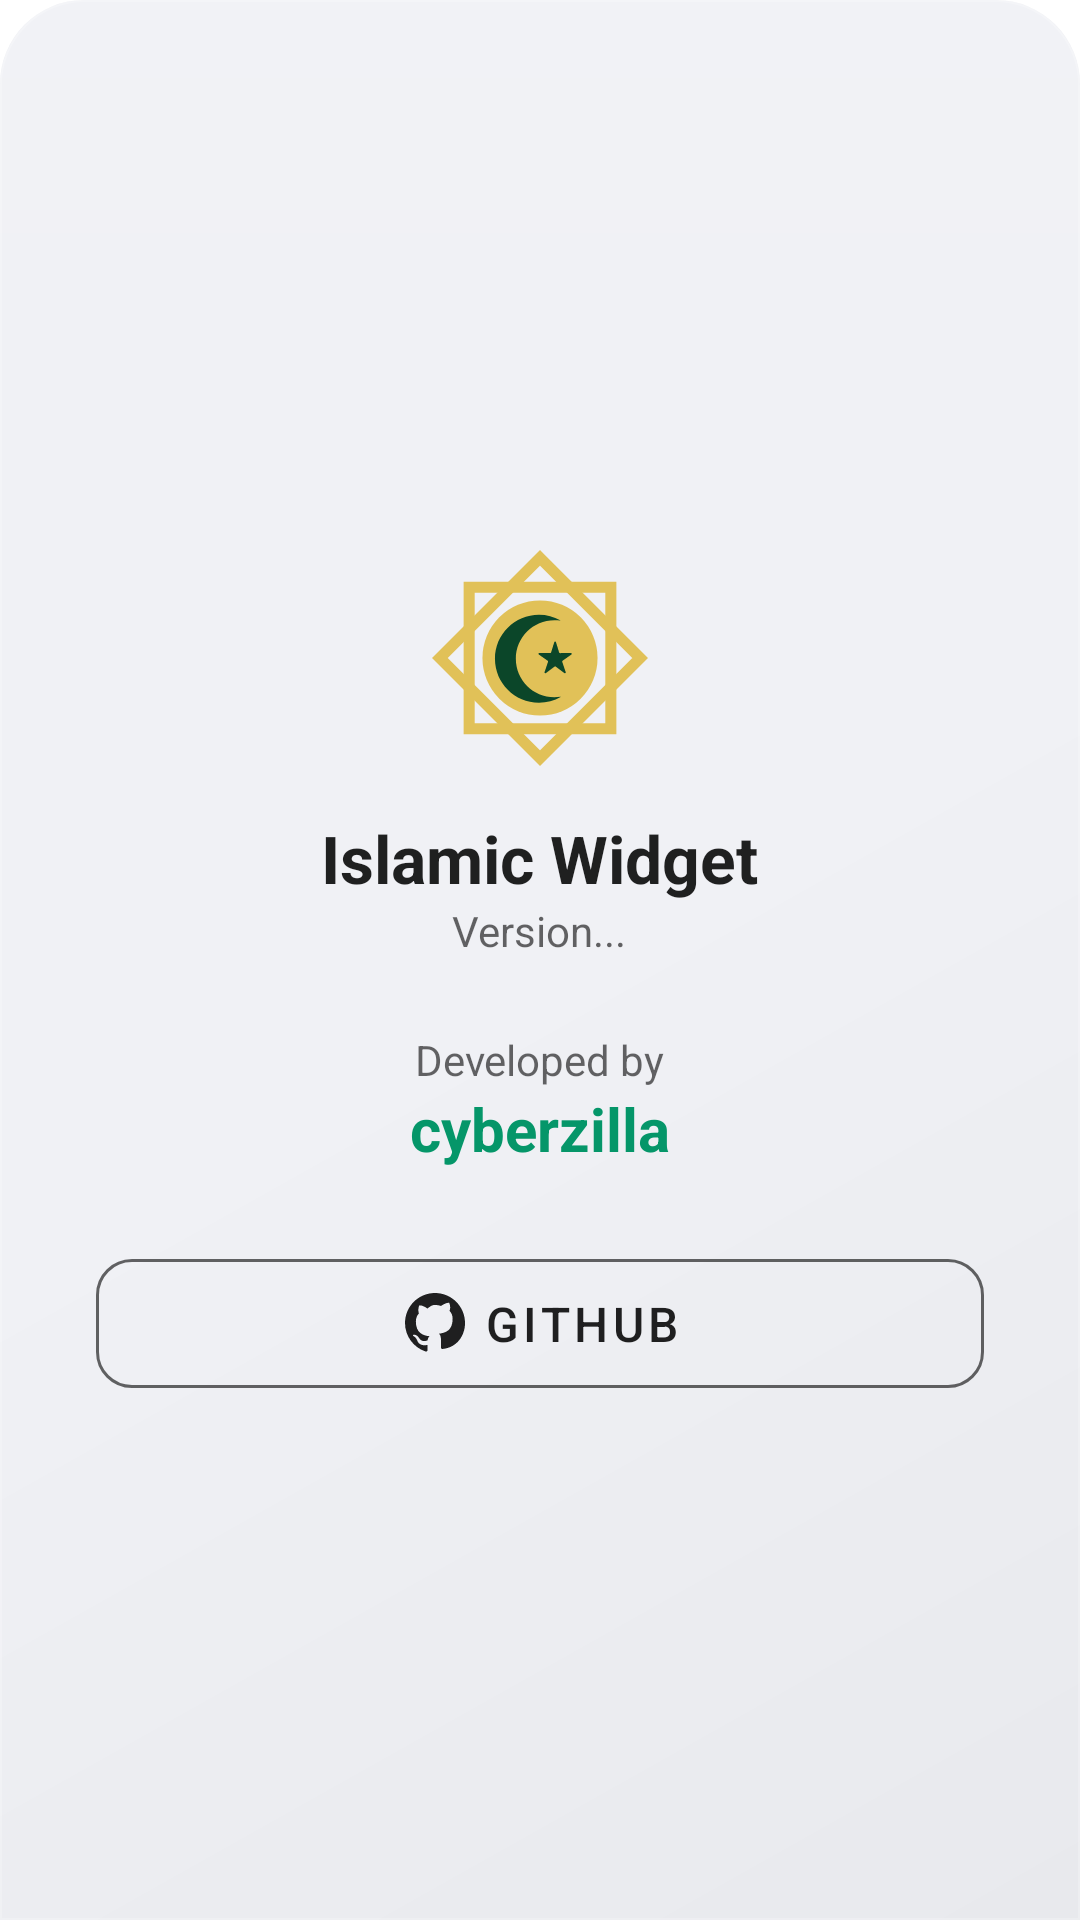

Android layout source for this screen:
<!-- AndroidManifest.xml: application theme Theme.IslamicWidget -->
<!-- res/layout/dialog_about.xml -->
<?xml version="1.0" encoding="utf-8"?>
<LinearLayout xmlns:android="http://schemas.android.com/apk/res/android"
    xmlns:app="http://schemas.android.com/apk/res-auto"
    android:layout_width="match_parent"
    android:layout_height="wrap_content"
    android:orientation="vertical"
    android:paddingTop="16dp"
    android:paddingBottom="32dp"
    android:paddingHorizontal="32dp"
    android:gravity="center"
    android:background="@drawable/bg_bottom_sheet_glass">

    
    <View
        android:layout_width="40dp"
        android:layout_height="4dp"
        android:layout_gravity="center_horizontal"
        android:background="?android:attr/textColorHint"
        android:layout_marginBottom="24dp"/>

    <ImageView
        android:layout_width="72dp"
        android:layout_height="72dp"
        android:src="@drawable/ic_icon_0"
        android:layout_marginBottom="16dp"/>

    <TextView
        android:layout_width="wrap_content"
        android:layout_height="wrap_content"
        android:text="@string/app_name"
        android:textSize="22sp"
        android:textStyle="bold"
        android:textColor="?android:attr/textColorPrimary"/>

    <TextView
        android:id="@+id/tv_app_version"
        android:layout_width="wrap_content"
        android:layout_height="wrap_content"
        android:text="Version..."
        android:textSize="14sp"
        android:textColor="?android:attr/textColorSecondary"
        android:layout_marginBottom="24dp"/>

    <TextView
        android:layout_width="wrap_content"
        android:layout_height="wrap_content"
        android:text="Developed by"
        android:textSize="14sp"
        android:textColor="?android:attr/textColorSecondary"/>

    <TextView
        android:layout_width="wrap_content"
        android:layout_height="wrap_content"
        android:text="cyberzilla"
        android:textSize="20sp"
        android:textStyle="bold"
        android:textColor="?attr/colorPrimary"
        android:layout_marginBottom="24dp"/>

    <com.google.android.material.button.MaterialButton
        android:id="@+id/btn_open_github"
        style="@style/Widget.MaterialComponents.Button.OutlinedButton"
        android:layout_width="match_parent"
        android:layout_height="55dp"
        android:text="GitHub"
        android:textSize="16sp"
        app:icon="@drawable/ic_github"
        app:iconGravity="textStart"
        app:iconTint="?android:attr/textColorPrimary"
        android:textColor="?android:attr/textColorPrimary"
        app:strokeColor="?android:attr/textColorSecondary"
        app:cornerRadius="12dp"/>
</LinearLayout>
<!-- resources referenced by this layout -->
<resources>
  <!-- drawable ic_github (drawable) -->
  <vector xmlns:android="http://schemas.android.com/apk/res/android"
      android:width="24dp"
      android:height="24dp"
      android:viewportWidth="24"
      android:viewportHeight="24">
      <path
          android:fillColor="#000000"
          android:pathData="M12,2C6.477,2 2,6.477 2,12c0,4.418 2.865,8.166 6.839,9.489c0.5,0.092 0.682,-0.217 0.682,-0.482c0,-0.237 -0.009,-0.866 -0.014,-1.699c-2.782,0.604 -3.369,-1.34 -3.369,-1.34c-0.454,-1.156 -1.11,-1.463 -1.11,-1.463c-0.908,-0.62 0.069,-0.608 0.069,-0.608c1.003,0.07 1.531,1.03 1.531,1.03c0.892,1.529 2.341,1.087 2.91,0.831c0.092,-0.646 0.35,-1.087 0.636,-1.337c-2.22,-0.253 -4.555,-1.11 -4.555,-4.943c0,-1.091 0.39,-1.984 1.029,-2.683c-0.103,-0.253 -0.446,-1.27 0.098,-2.647c0,0 0.84,-0.269 2.75,1.025C10.795,6.096 11.396,5.988 12,5.983c0.604,0.005 1.205,0.113 2.003,0.334c1.91,-1.294 2.748,-1.025 2.748,-1.025c0.546,1.377 0.203,2.394 0.1,2.647c0.64,0.699 1.028,1.592 1.028,2.683c0,3.842 -2.338,4.687 -4.565,4.935c0.359,0.309 0.678,0.919 0.678,1.852c0,1.336 -0.012,2.415 -0.012,2.743c0,0.267 0.18,0.578 0.688,0.48C19.138,20.164 22,16.418 22,12C22,6.477 17.522,2 12,2z"/>
  </vector>
  <string name="app_name">Islamic Widget</string>
  <style name="Theme.IslamicWidget" parent="Theme.MaterialComponents.DayNight.NoActionBar">
          <item name="materialAlertDialogTheme">@style/GlassAlertDialog</item>
          <item name="colorPrimary">@color/primary_color</item>
          <item name="colorPrimaryVariant">@color/primary_variant</item>
          <item name="colorOnPrimary">@color/white</item>
          
          <item name="bottomSheetDialogTheme">@style/GlassBottomSheetDialog</item>
      </style>
  <color name="glass_overlay_bg">#F2F0F1F5</color>
  <color name="acrylic_sheen_top">#1AFFFFFF</color>
  <color name="acrylic_grain_a">#08000000</color>
  <color name="acrylic_grain_b">#05FFFFFF</color>
  <color name="acrylic_border">#33FFFFFF</color>
  <style name="GlassAlertDialog" parent="ThemeOverlay.MaterialComponents.MaterialAlertDialog">
          <item name="android:windowBackground">@android:color/transparent</item>
          <item name="android:background">@drawable/bg_alert_dialog_glass</item>
          <item name="backgroundTint">@android:color/transparent</item>
          <item name="colorSurface">@android:color/transparent</item>
          <item name="colorBackgroundFloating">@android:color/transparent</item>
          <item name="android:windowElevation">0dp</item>
          <item name="elevation">0dp</item>
          
          <item name="shapeAppearanceOverlay">@null</item>
      </style>
  <color name="primary_color">#059669</color>
  <color name="primary_variant">#047857</color>
  <color name="white">#FFFFFFFF</color>
  <style name="GlassBottomSheetDialog" parent="Theme.MaterialComponents.DayNight.BottomSheetDialog">
          
          <item name="android:windowBackground">@android:color/transparent</item>
          <item name="android:backgroundDimEnabled">false</item>
          <item name="android:windowIsFloating">false</item>
          
          <item name="colorSurface">@android:color/transparent</item>
          <item name="colorBackgroundFloating">@android:color/transparent</item>
          
          <item name="bottomSheetStyle">@style/GlassBottomSheetStyle</item>
      </style>
  <!-- drawable bg_alert_dialog_glass (drawable) -->
  <?xml version="1.0" encoding="utf-8"?>
  <shape xmlns:android="http://schemas.android.com/apk/res/android">
      <solid android:color="@color/glass_overlay_bg" />
      <corners android:radius="24dp" />
  </shape>
  <style name="GlassBottomSheetStyle" parent="Widget.MaterialComponents.BottomSheet.Modal">
          
          <item name="backgroundTint">@android:color/transparent</item>
          <item name="android:background">@android:color/transparent</item>
          <item name="shapeAppearance">@null</item>
          <item name="shapeAppearanceOverlay">@null</item>
          <item name="android:elevation">0dp</item>
      </style>
</resources>
